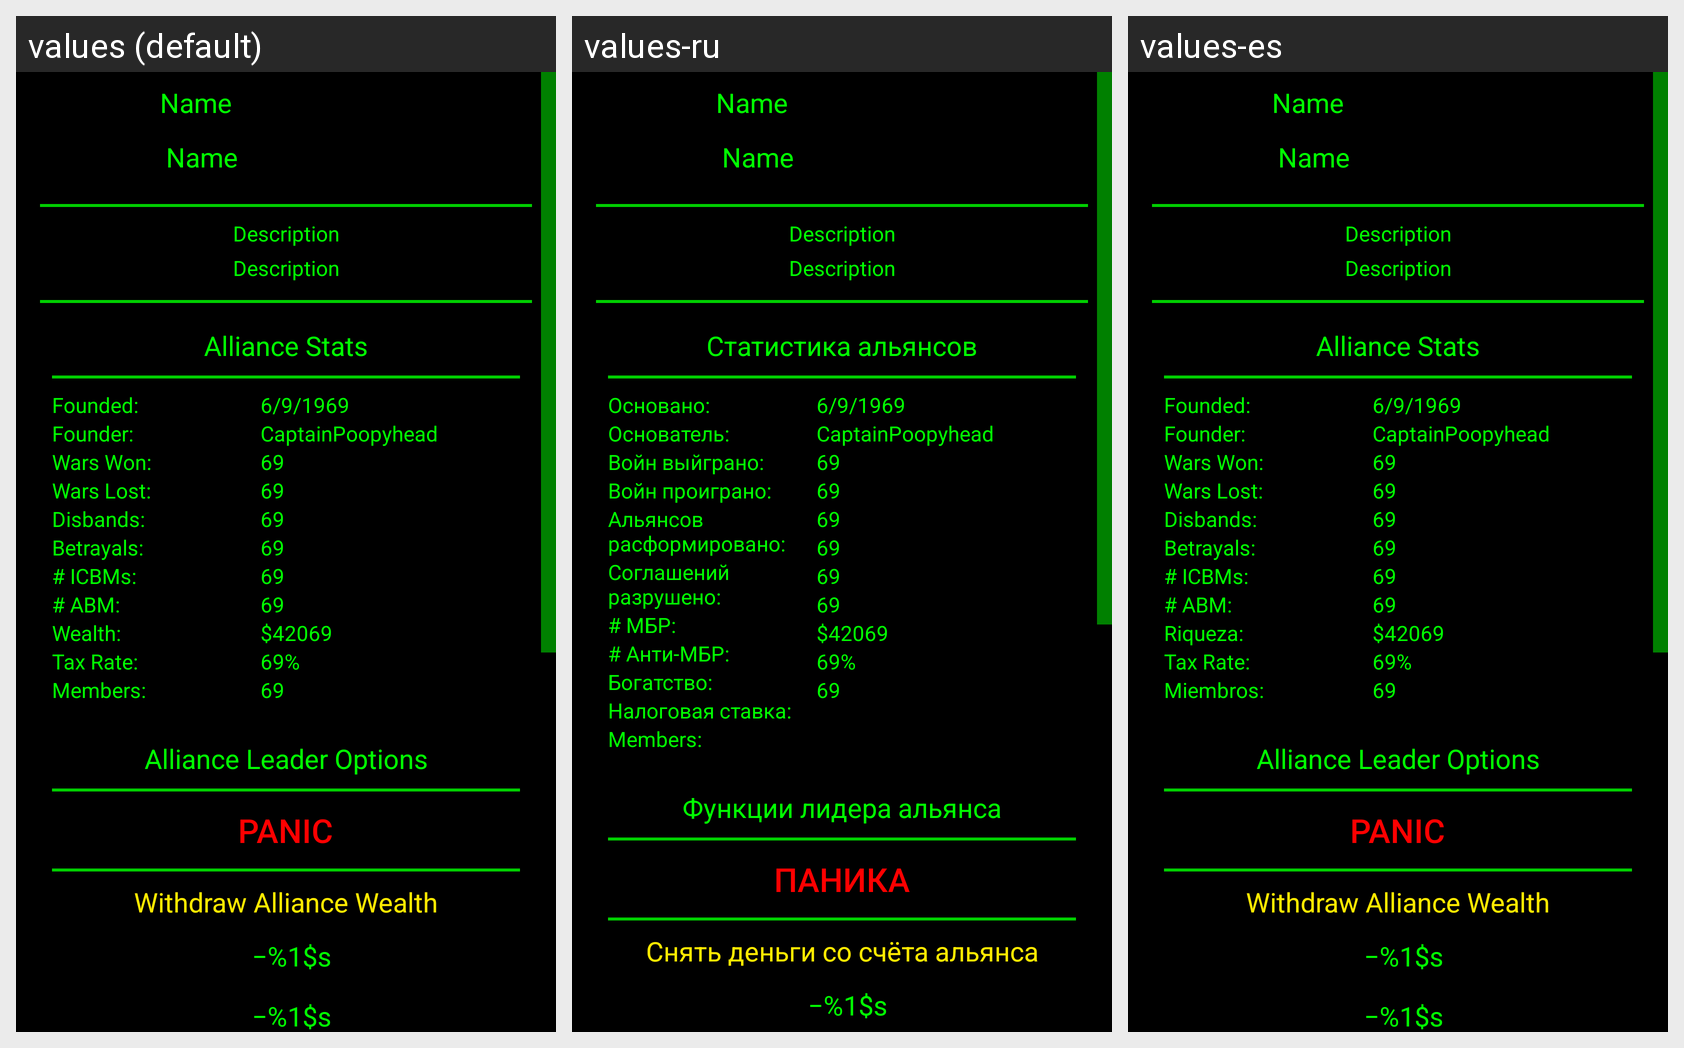

Translations of the strings shown on this Android screen, per locale in the grid:
Android screen res/layout/control_alliance.xml rendered under 3 locales, left to right: values (default), values-ru, values-es. Device: Nexus 5 (rendered at 1080×1920; each locale shown at half size, 540×960, under a caption strip naming it); theme AppTheme.
Strings drawn on this screen, with the default value and each locale's value (text and hints the layout hard-codes, and strings that could not be matched under every locale, appear in the picture but are not listed):

alliance_stats
  values: Alliance Stats
  values-ru: Статистика альянсов
  values-es: Alliance Stats  [not translated; the default value is used]

founded_on
  values: Founded:
  values-ru: Основано:
  values-es: Founded:  [not translated; the default value is used]

founder_name
  values: Founder:
  values-ru: Основатель:
  values-es: Founder:  [not translated; the default value is used]

wars_won
  values: Wars Won:
  values-ru: Войн выйграно:
  values-es: Wars Won:  [not translated; the default value is used]

wars_lost
  values: Wars Lost:
  values-ru: Войн проиграно:
  values-es: Wars Lost:  [not translated; the default value is used]

alliances_disbanded
  values: Disbands:
  values-ru: Альянсов расформировано:
  values-es: Disbands:  [not translated; the default value is used]

affiliations_broken
  values: Betrayals:
  values-ru: Соглашений разрушено:
  values-es: Betrayals:  [not translated; the default value is used]

icbm_count
  values: # ICBMs:
  values-ru: # МБР:
  values-es: # ICBMs:  [not translated; the default value is used]

abm_count
  values: # ABM:
  values-ru: # Анти-МБР:
  values-es: # ABM:  [not translated; the default value is used]

wealth
  values: Wealth:
  values-ru: Богатство:
  values-es: Riqueza:

alliance_tax_rate
  values: Tax Rate:
  values-ru: Налоговая ставка:
  values-es: Tax Rate:  [not translated; the default value is used]

members
  values: Members:
  values-ru: Members:
  values-es: Miembros:

alliance_leader_controls
  values: Alliance Leader Options
  values-ru: Функции лидера альянса
  values-es: Alliance Leader Options  [not translated; the default value is used]

alliance_panic
  values: PANIC
  values-ru: ПАНИКА
  values-es: PANIC  [not translated; the default value is used]

alliance_withdraw
  values: Withdraw Alliance Wealth
  values-ru: Снять деньги со счёта альянса
  values-es: Withdraw Alliance Wealth  [not translated; the default value is used]

button_subtract
  values: −%1$s
  values-ru: −%1$s
  values-es: −%1$s
